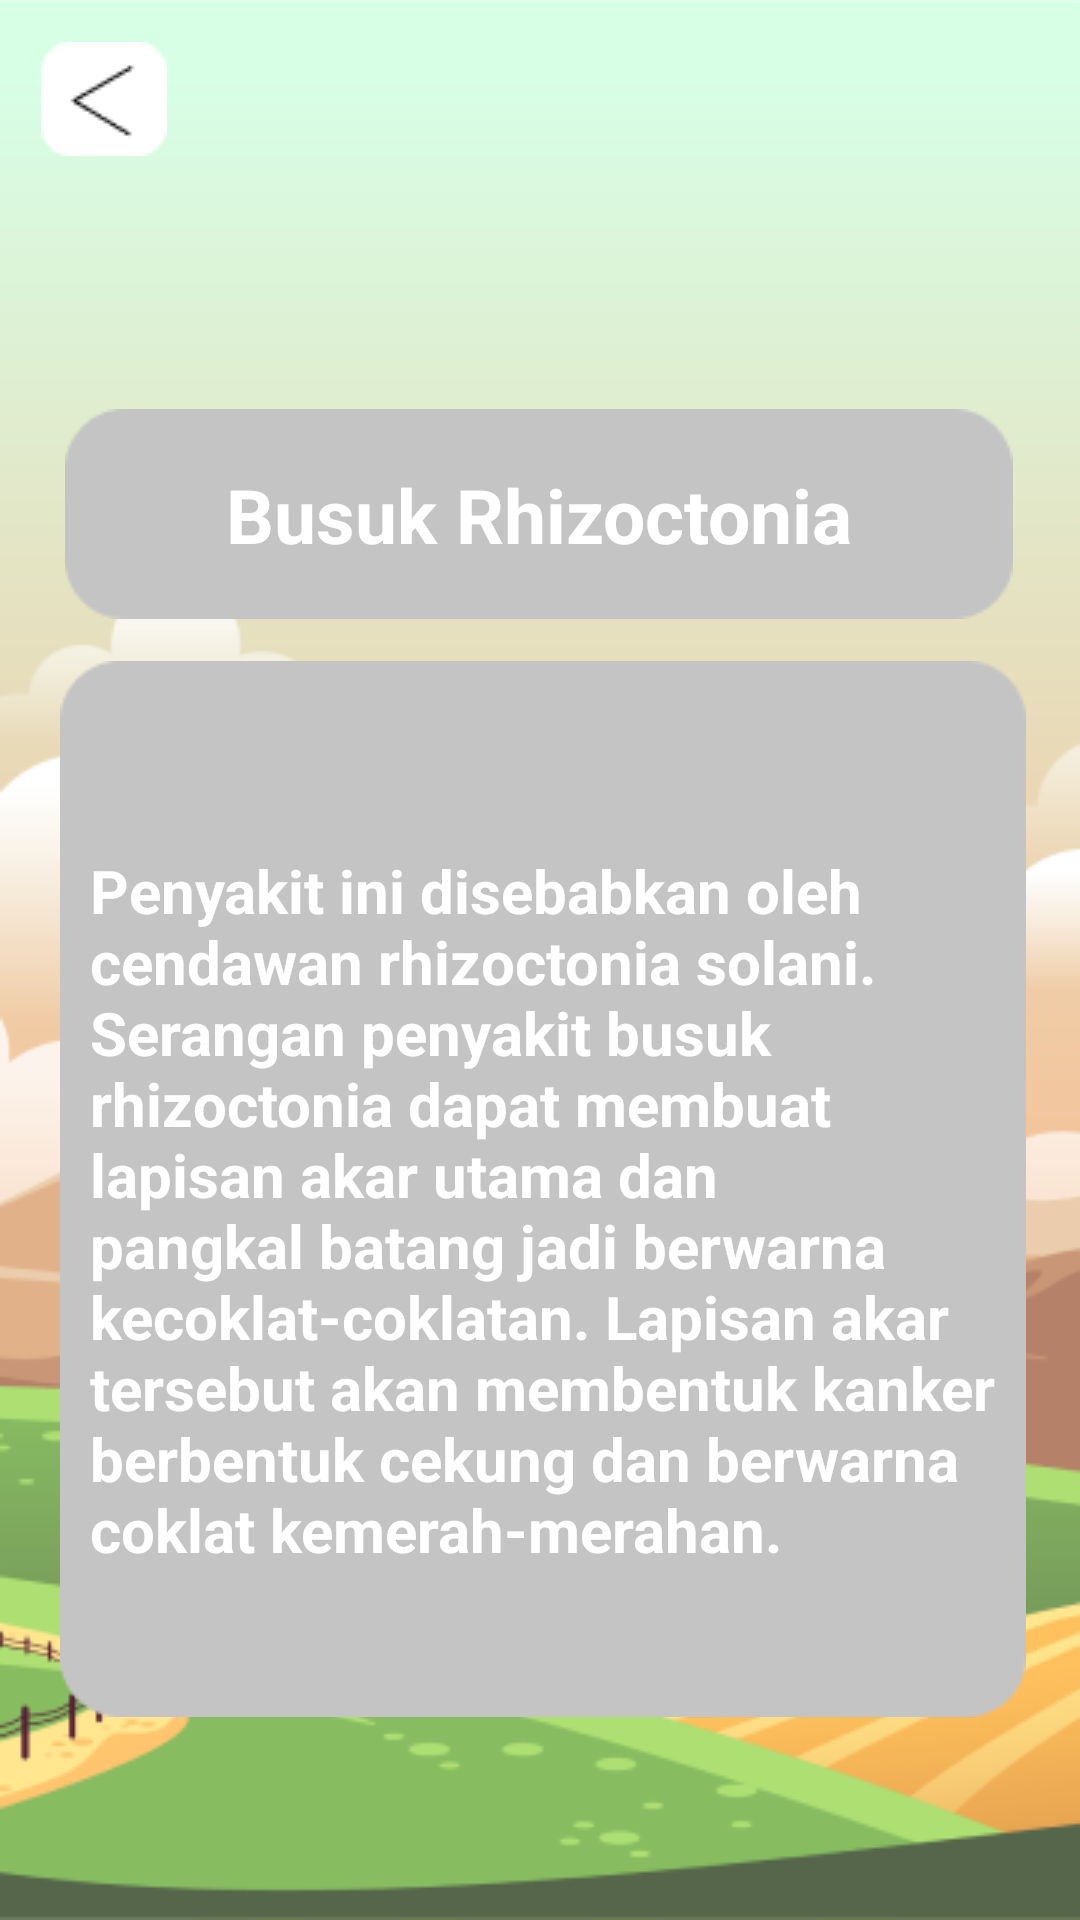

Android layout source for this screen:
<!-- AndroidManifest.xml: application theme Theme.Pakarkedelai -->
<!-- res/layout/activity_busukrhi.xml -->
<?xml version="1.0" encoding="utf-8"?>
<androidx.constraintlayout.widget.ConstraintLayout xmlns:android="http://schemas.android.com/apk/res/android"
    xmlns:app="http://schemas.android.com/apk/res-auto"
    xmlns:tools="http://schemas.android.com/tools"
    android:layout_width="match_parent"
    android:layout_height="match_parent"
    android:background="@drawable/background"
    tools:context=".busukrhi">

    <ImageView
        android:id="@+id/back"
        android:layout_width="wrap_content"
        android:layout_height="wrap_content"
        app:layout_constraintBottom_toBottomOf="parent"
        app:layout_constraintEnd_toEndOf="parent"
        app:layout_constraintHorizontal_bias="0.043"
        app:layout_constraintStart_toStartOf="parent"
        app:layout_constraintTop_toTopOf="parent"
        app:layout_constraintVertical_bias="0.023"
        app:srcCompat="@drawable/back" />

    <ImageView
        android:id="@+id/imageView7"
        android:layout_width="wrap_content"
        android:layout_height="wrap_content"
        app:layout_constraintBottom_toBottomOf="parent"
        app:layout_constraintEnd_toEndOf="parent"
        app:layout_constraintHorizontal_bias="0.528"
        app:layout_constraintStart_toStartOf="parent"
        app:layout_constraintTop_toTopOf="parent"
        app:layout_constraintVertical_bias="0.765"
        app:srcCompat="@drawable/desk2" />

    <ImageView
        android:id="@+id/imageView6"
        android:layout_width="wrap_content"
        android:layout_height="wrap_content"
        app:layout_constraintBottom_toBottomOf="parent"
        app:layout_constraintEnd_toEndOf="parent"
        app:layout_constraintHorizontal_bias="0.494"
        app:layout_constraintStart_toStartOf="parent"
        app:layout_constraintTop_toTopOf="parent"
        app:layout_constraintVertical_bias="0.239"
        app:srcCompat="@drawable/desk" />

    <TextView
        android:id="@+id/textView2"
        android:layout_width="wrap_content"
        android:layout_height="wrap_content"
        android:text="Busuk Rhizoctonia"
        android:textColor="@color/white"
        android:textSize="25dp"
        android:textStyle="bold"
        app:layout_constraintBottom_toBottomOf="@+id/imageView6"
        app:layout_constraintEnd_toEndOf="@+id/imageView6"
        app:layout_constraintStart_toStartOf="@+id/imageView6"
        app:layout_constraintTop_toTopOf="@+id/imageView6" />

    <TextView
        android:id="@+id/textView3"
        android:layout_width="312dp"
        android:layout_height="237dp"
        android:orientation="vertical"
        android:text="Penyakit ini disebabkan oleh cendawan rhizoctonia solani. Serangan penyakit busuk rhizoctonia dapat membuat lapisan akar utama dan pangkal batang jadi berwarna kecoklat-coklatan. Lapisan akar tersebut akan membentuk kanker berbentuk cekung dan berwarna coklat kemerah-merahan. "
        android:textColor="@color/white"
        android:textSize="20dp"
        android:textStyle="bold"
        app:layout_constraintBottom_toBottomOf="@+id/imageView7"
        app:layout_constraintEnd_toEndOf="@+id/imageView7"
        app:layout_constraintHorizontal_bias="1.0"
        app:layout_constraintStart_toStartOf="@+id/imageView7"
        app:layout_constraintTop_toTopOf="@+id/imageView7"
        app:layout_constraintVertical_bias="0.547" />

</androidx.constraintlayout.widget.ConstraintLayout>
<!-- resources referenced by this layout -->
<resources>
  <!-- drawable back: png bitmap (drawable, 602 bytes) -->
  <!-- drawable background: png bitmap (drawable, 44057 bytes) -->
  <!-- drawable desk: png bitmap (drawable, 982 bytes) -->
  <!-- drawable desk2: png bitmap (drawable, 1928 bytes) -->
  <style name="Theme.Pakarkedelai" parent="Theme.MaterialComponents.DayNight.DarkActionBar">
          
          <item name="colorPrimary">@color/purple_500</item>
          <item name="colorPrimaryVariant">@color/purple_700</item>
          <item name="colorOnPrimary">@color/white</item>
          
          <item name="colorSecondary">@color/teal_200</item>
          <item name="colorSecondaryVariant">@color/teal_700</item>
          <item name="colorOnSecondary">@color/black</item>
          
          <item name="android:statusBarColor" tools:targetApi="l">?attr/colorPrimaryVariant</item>
          
      </style>
  <!-- not gathered from this repository: default colours our renderer supplied (Android Studio template values) -->
  <color name="purple_500">#FF6200EE</color>
  <color name="purple_700">#FF3700B3</color>
  <color name="teal_200">#FF03DAC5</color>
  <color name="teal_700">#FF018786</color>
  <color name="black">#FF000000</color>
  <color name="white">#FFFFFFFF</color>
</resources>
